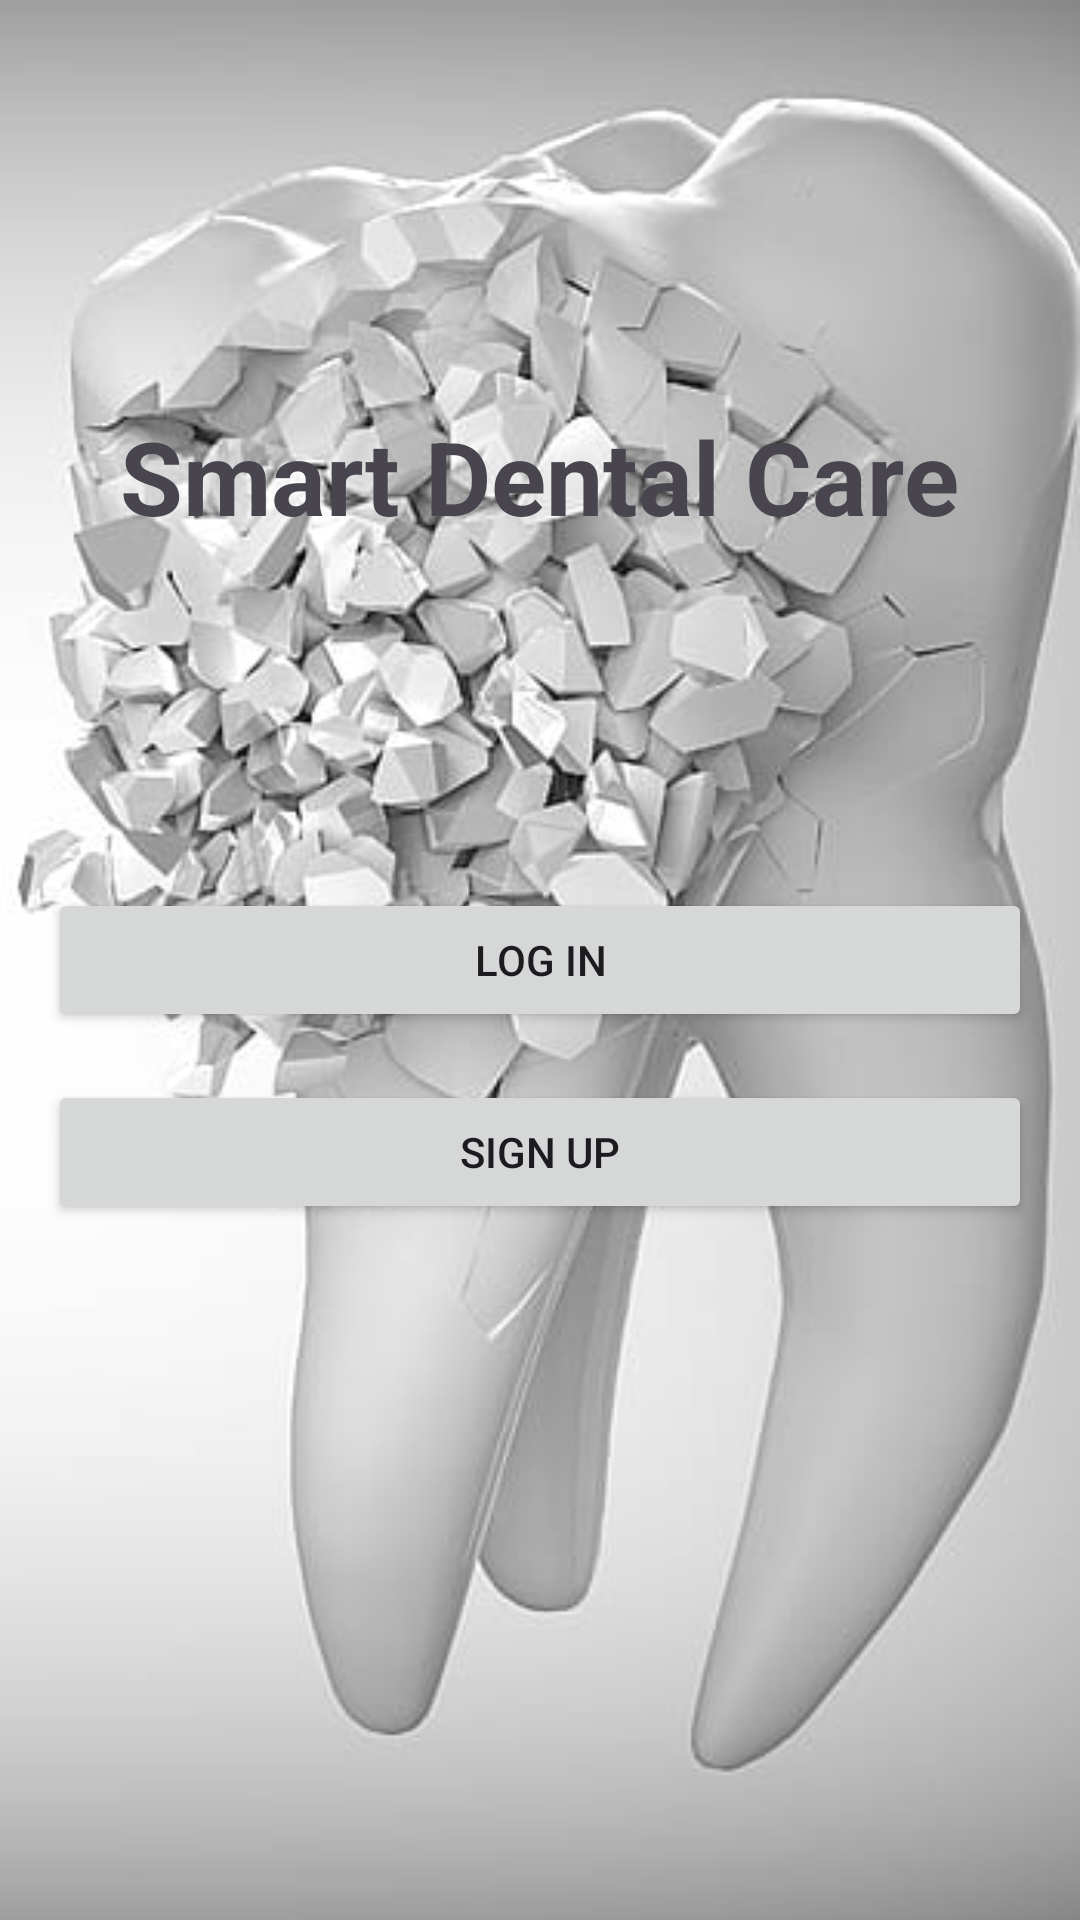

The Android layout XML behind this screen, and the referenced resources:
<!-- AndroidManifest.xml: application theme Theme.Clinicsystem -->
<!-- res/layout/activity_main.xml -->
<?xml version="1.0" encoding="utf-8"?>
<RelativeLayout xmlns:android="http://schemas.android.com/apk/res/android"
    xmlns:app="http://schemas.android.com/apk/res-auto"
    xmlns:tools="http://schemas.android.com/tools"
    android:layout_width="match_parent"
    android:layout_height="match_parent"
    android:padding="16dp"
    tools:context=".MainActivity"
    android:background="@drawable/backimg2">

    <TextView
        android:id="@+id/textViewReportTitle"
        android:layout_width="wrap_content"
        android:layout_height="wrap_content"
        android:layout_marginTop="120dp"
        android:text="Smart Dental Care"
        android:textStyle="bold"
        android:textSize="34sp"
        android:layout_centerHorizontal="true"
         />

    <Button
        android:id="@+id/loginButton"
        android:layout_width="match_parent"
        android:layout_height="wrap_content"
        android:text="Log In"
        android:layout_centerInParent="true"
        android:layout_marginTop="16dp" />

    <Button
        android:id="@+id/signupButton"
        android:layout_width="match_parent"
        android:layout_height="wrap_content"
        android:text="Sign Up"
        android:layout_below="@+id/loginButton"
        android:layout_centerInParent="true"
        android:layout_marginTop="16dp" />
</RelativeLayout>
<!-- resources referenced by this layout -->
<resources>
  <!-- drawable backimg2: jpg bitmap (drawable, 24879 bytes) -->
  <style name="Theme.Clinicsystem" parent="Base.Theme.Clinicsystem" />
  <style name="Base.Theme.Clinicsystem" parent="Theme.Material3.DayNight.NoActionBar">
          
          
      </style>
</resources>
